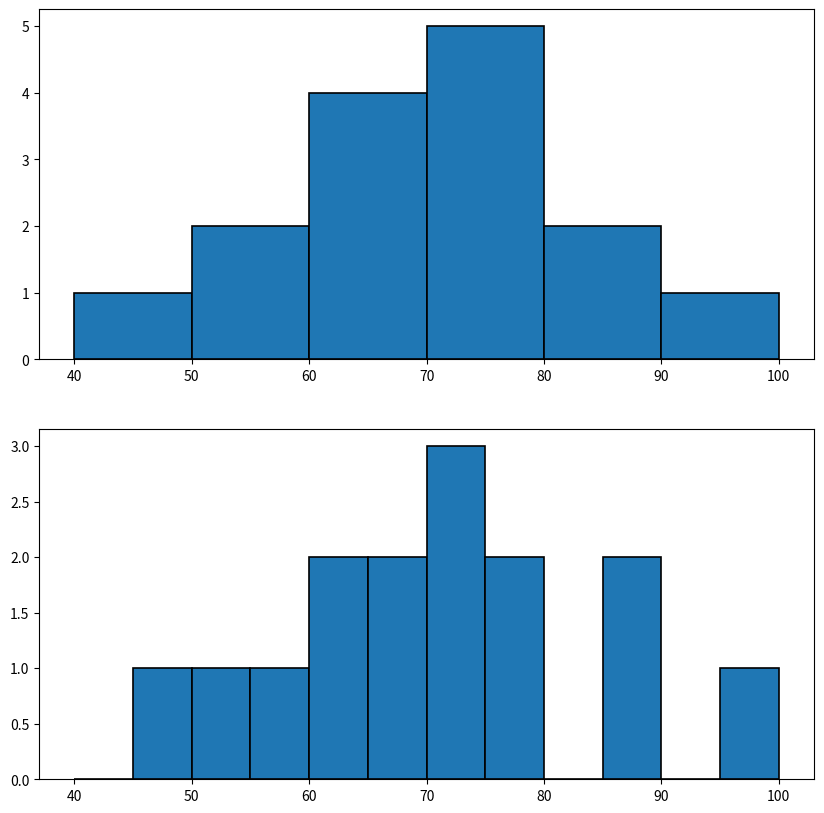
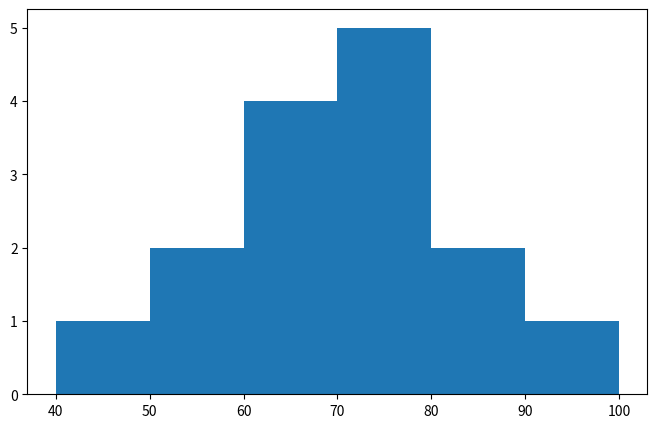

Here is the Python script that generated these plots, in order: (Note: this script raises an exception after producing the figures.)
# shows the bins we want to by adding: bins = 6,range = (40,100) to hist()

import numpy as np
import matplotlib.pyplot as plt

x = [88, 48, 60, 51, 57, 85, 69, 75, 97, 72, 71, 79, 65, 63, 73]


#plt.hist returns a triple:
#1) the first (n_d below): the count in each bin
#2) the second (bins_d below): the bins interval
#3) the third(dummy): a python structure that we don't need for now


plt.figure(figsize = (10,10)) # adjust figure size

plt.subplot(211)
n_d, bins_d, dummy = plt.hist(x,bins = 6, range = (40,100),
                              edgecolor='black', linewidth=1.2)

plt.subplot(212)
n_d, bins_d, dummy = plt.hist(x,bins = 6*2, range = (40,100),
                              edgecolor='black', linewidth=1.2)
#
#plt.plot(bins_d,np.zeros(len(bins_d)),'y*')

plt.show()

print(n_d,)
print(bins_d)

# shows the bins we want to by adding: bins = 6,range = (40,100) to hist()

import numpy as np
import matplotlib.pyplot as plt

x = [88, 48, 60, 51, 57, 85, 69, 75, 97, 72, 71, 79, 65, 63, 73]


#plt.hist returns a triple:
#1) the first (n_d below): the count in each bin
#2) the second (bins_d below): the bins interval
#3) the third(dummy): a python structure that we don't need for now


plt.figure(figsize = (8,5)) # adjust figure size

# inside plt.hist, use normed = 1 to get a density histogram
n_d, bins_d, dummy = plt.hist(x,bins = 6, range = (40,100),normed = 1,
                              edgecolor='black', linewidth=1.2)

#
#plt.plot(bins_d,np.zeros(len(bins_d)),'y*')

plt.show()

print(n_d,)
print(bins_d)

import matplotlib.pyplot as plt
import numpy as np

# [0,1] 2 points, including 0,1
pts1 = np.linspace(0,1,2)

# [0,1] 3 points, including 0,1
pts2 = np.linspace(0,1,3)

print('np.linspace(0,1,2)',pts1)
print('np.linspace(0,1,4)',pts2)


# 1-d array with 100 elements from 0 to 4pi, with step 4pi/10
# linspace specifies: 100 points evenly spaced  [0, 4*pi] inclusive
# note the distance between adjacent points is 4*np.pi/99

xpts = np.linspace(0,4*np.pi,100)


# shape '*', '.', '-'
plt.figure(figsize=(10,5))
plt.plot(xpts,'.',color = 'red')

#plt.xlabel("ith value")
#plt.ylabel('linspace')
#plt.title('linspace')

#plt.style.use('ggplot')
plt.show()


xpts = np.linspace(0,4*np.pi,100)

# y is sin of x
y = np.sin(xpts)

# plot the y = sin(x) function where x is between 0 and 4pi
# alpha is between 0 and 1, this is a value changes transparency
# '.' is for shape, you can also have '.-' just try different shapes
plt.plot(xpts,y,'.',label = u'y=sin(x)')#,color = 'blue',alpha = 0.6)

# add a horizontal line x=0
plt.axhline(0, c='black')

# add a vertical line x=2pi
plt.axvline(2*np.pi, c='red',label = u'x = 2pi')

plt.xlabel("x")
plt.ylabel("sin(x)")

plt.legend()
plt.show()

import numpy as np
import matplotlib.pyplot as plt

# define exponential distribution
pdf_exp = lambda x, lam: lam*np.exp(-lam*x)*(x>0)

# the above is the same as the following def function
def pdf_exp2(x,lam):
    return lam*np.exp(-lam*x)*(x>0)


# note that both functions work for array x
# but do not work for list x
# will not compile if you assign x = [1,2,3]
x = np.array([1,2,3]) 
lam = 1
print(pdf_exp(x,lam))
print(pdf_exp2(x,lam))

# give a range of x values 
xpts=np.arange(-2,10,0.05)

# plug in to pdf_exp
y = pdf_exp(xpts, 2)

# define figure size
plt.figure(figsize=(8, 5))

plt.plot(xpts,y,'.')

plt.xlabel("x")
plt.ylabel("exponential with parameter 2 pdf ")

plt.show()





# give a range of x values 
xpts=np.arange(1e-10,10,0.05)

# define figure size
plt.figure(figsize=(12, 9))

# ggplot means graph style, 
plt.style.use('ggplot')

for l in np.arange(0.5,5,0.5):#[0.5,1,2]:#
    y = pdf_exp(xpts, l)
    plt.plot(xpts,y,'-',label = "$\lambda = %.1f$"%l)
    plt.xlabel("x")
    plt.ylabel("exponential pdf ")
    
plt.legend()
plt.title("pdf of an Exponential distribution varying parameter $\lambda$");
plt.show()





######################################################################
## An array of N random numbers in the half-open interval [0.0, 1.0) 
## can be generated using np.random.rand(N)
######################################################################
import numpy as np

np.random.seed(293423)
np.random.rand(5)

######################################################################
## when assign seed before rand(N)
## generate the same random numbers each time
######################################################################

for i in range(1,10):
    np.random.seed(2)
    print(np.random.rand(5))
    

######################################################################
## when not assign seed, generate the different 
## random numbers each time
######################################################################

for i in range(1,10):
    #np.random.seed(2) 
    print(np.random.rand(5))

arr_X = np.random.rand(10)
arr_X



